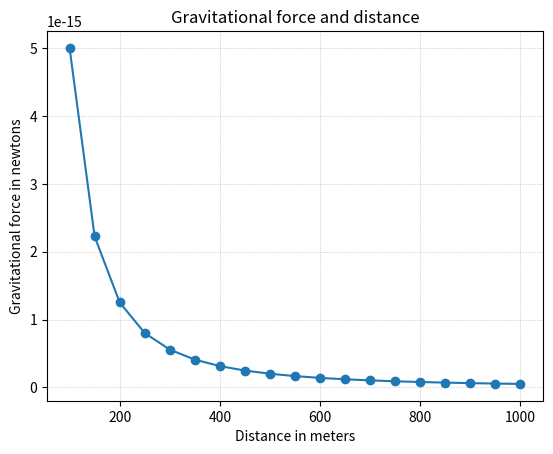

Generate this figure with matplotlib:
#!/usr/bin/env python3
import matplotlib.pyplot as plt

# Gravitational constant: 6.674 * 10^-11 N(m/kg)^2
# Force = G * (m1 * m2) / r^2
# G = Gravitational constant
# m1 = Mass of first object
# m2 = Mass of second object
# r = Distance between the centers of the masses
G = 6.674*(10**-11)

def draw_graph(x, y):
    plt.plot(x, y, marker='o')
    plt.xlabel('Distance in meters')
    plt.ylabel('Gravitational force in newtons')
    plt.title('Gravitational force and distance')
    # plt.xticks(x)  # Add markers on the x-axis
    # plt.yticks(y)  # Add markers on the y-axis
    plt.grid(which='both', axis='both', linestyle=':', linewidth=0.5)  # Optional: light grid lines for reference
    plt.show()
# end def: draw_graph

def generate_F_r(m1: float, m2: float, r: list):
    F = []
    for dist in r:
        force = G*(m1*m2)/(dist**2)
        F.append(force)

    draw_graph(r, F)
# end def: generate_F_r

def main():
    m1 = 0.5
    m2 = 1.5
    r = range(100, 1001, 50)
    generate_F_r(m1, m2, r)
# end def: main

if __name__ == '__main__':
    main()
